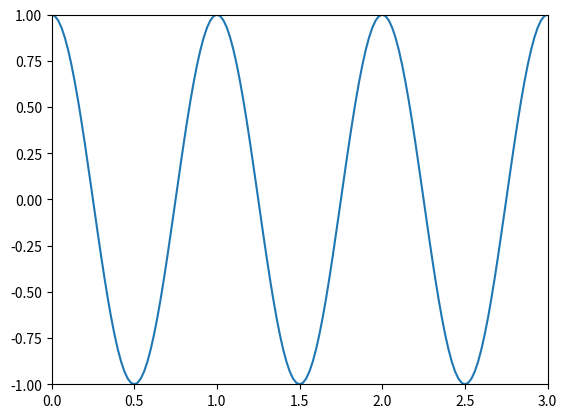

Reproduce this figure in Python.
import numpy as np
import matplotlib.pyplot as plt
import matplotlib.animation as animation

k = 2*np.pi
w = 2*np.pi
dt = 0.01

xmin = 0
xmax = 3
nbx = 151

x = np.linspace(xmin, xmax, nbx)

fig = plt.figure() # initialise la figure
line, = plt.plot([], []) 
plt.xlim(xmin, xmax)
plt.ylim(-1, 1)

def animate(i): 
    t = i * dt
    y = np.cos(k*x - w*t)
    line.set_data(x, y)
    return line,
 
ani = animation.FuncAnimation(fig, animate, frames=10000,
                              interval=1, blit=True, repeat=False)
plt.show()